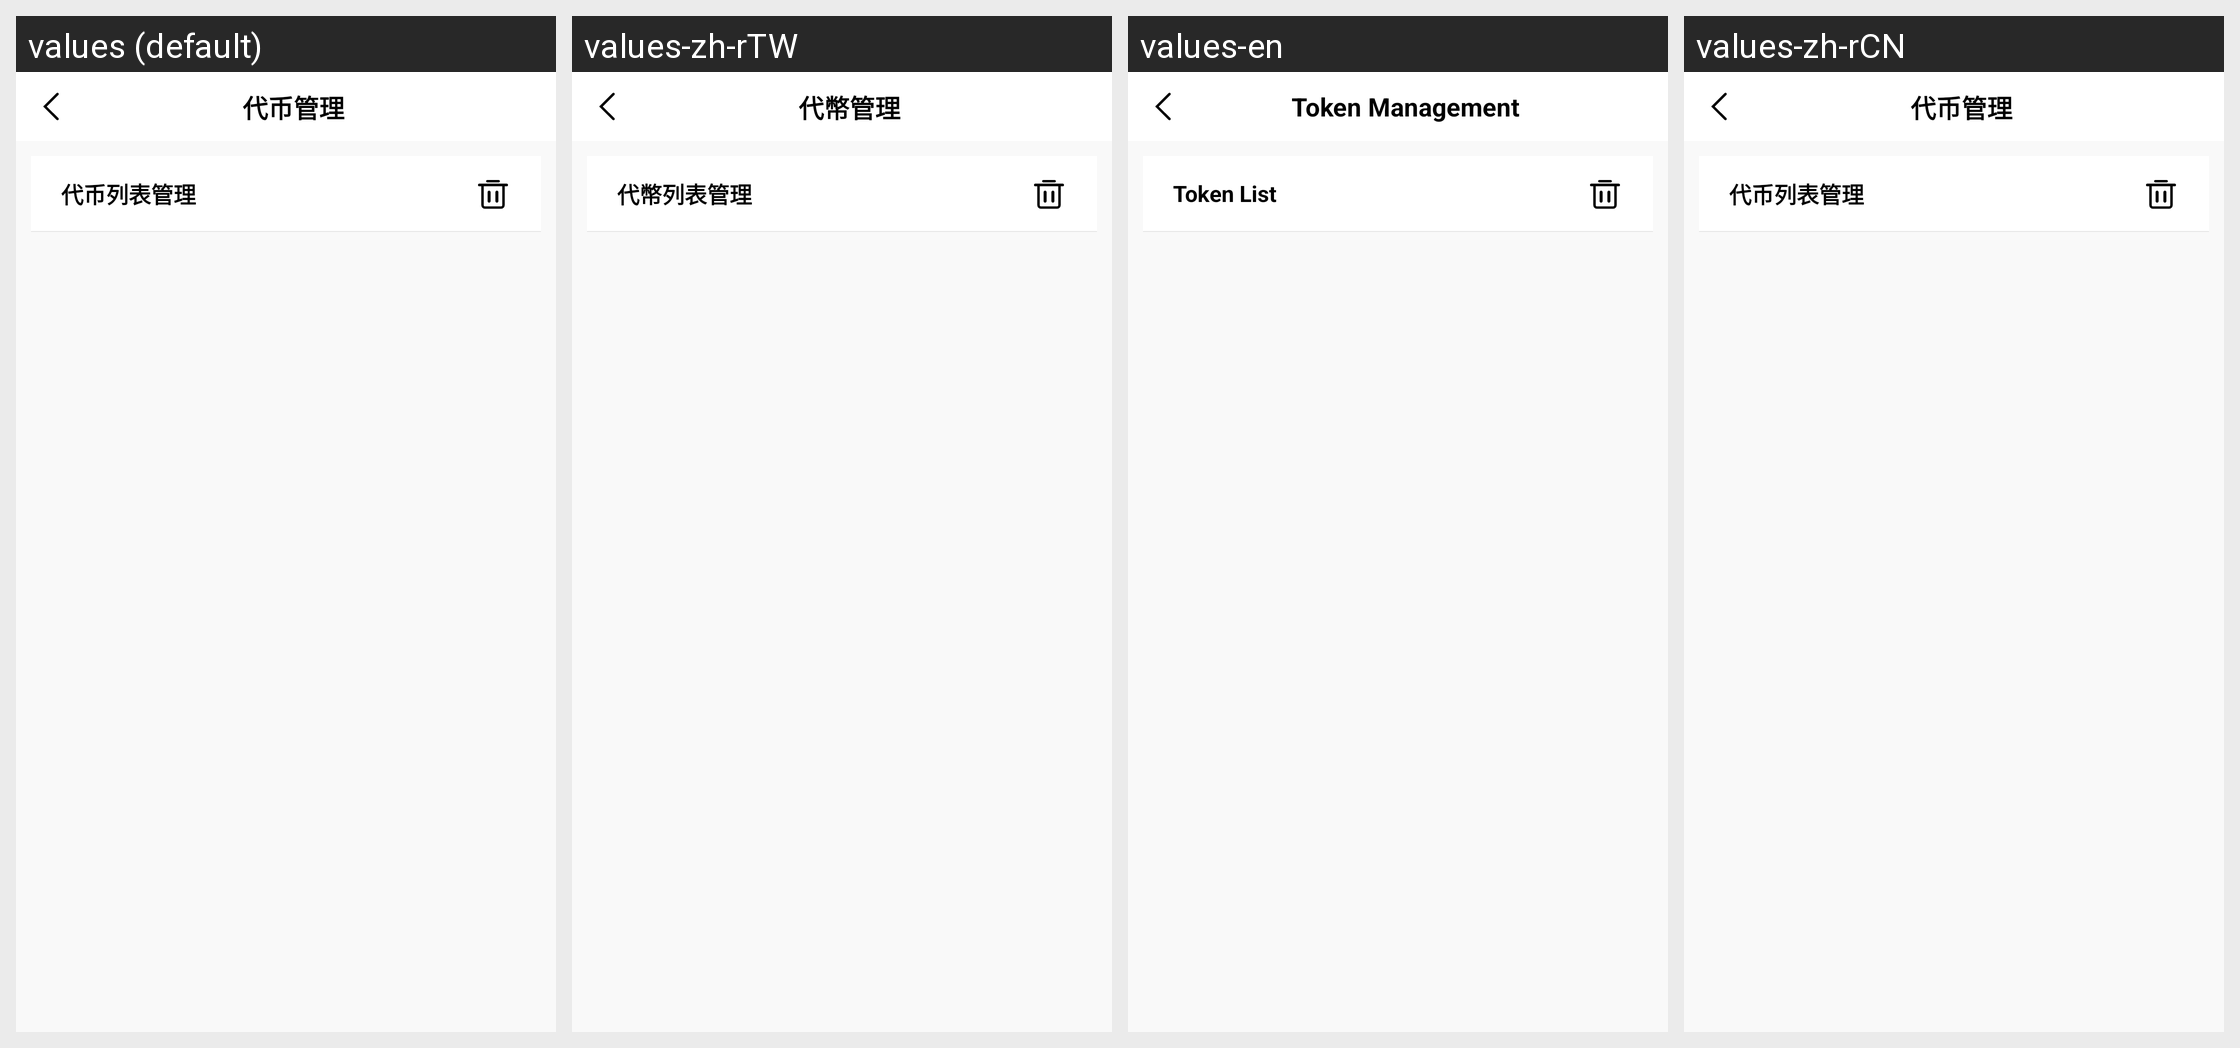

The same Android screen rendered under several of its app's locales, left to right. List the strings drawn on it with the default value and each locale's translation.
Android screen res/layout/activity_token_manage.xml rendered under 4 locales, left to right: values (default), values-zh-rTW, values-en, values-zh-rCN. Device: Nexus 5 (rendered at 1080×1920; each locale shown at half size, 540×960, under a caption strip naming it); theme AppMainTheme.
Strings drawn on this screen, with the default value and each locale's value (text and hints the layout hard-codes, and strings that could not be matched under every locale, appear in the picture but are not listed):

token_management
  values: 代币管理
  values-zh-rTW: 代幣管理
  values-en: Token Management
  values-zh-rCN: 代币管理

token_list_management
  values: 代币列表管理
  values-zh-rTW: 代幣列表管理
  values-en: Token List
  values-zh-rCN: 代币列表管理
